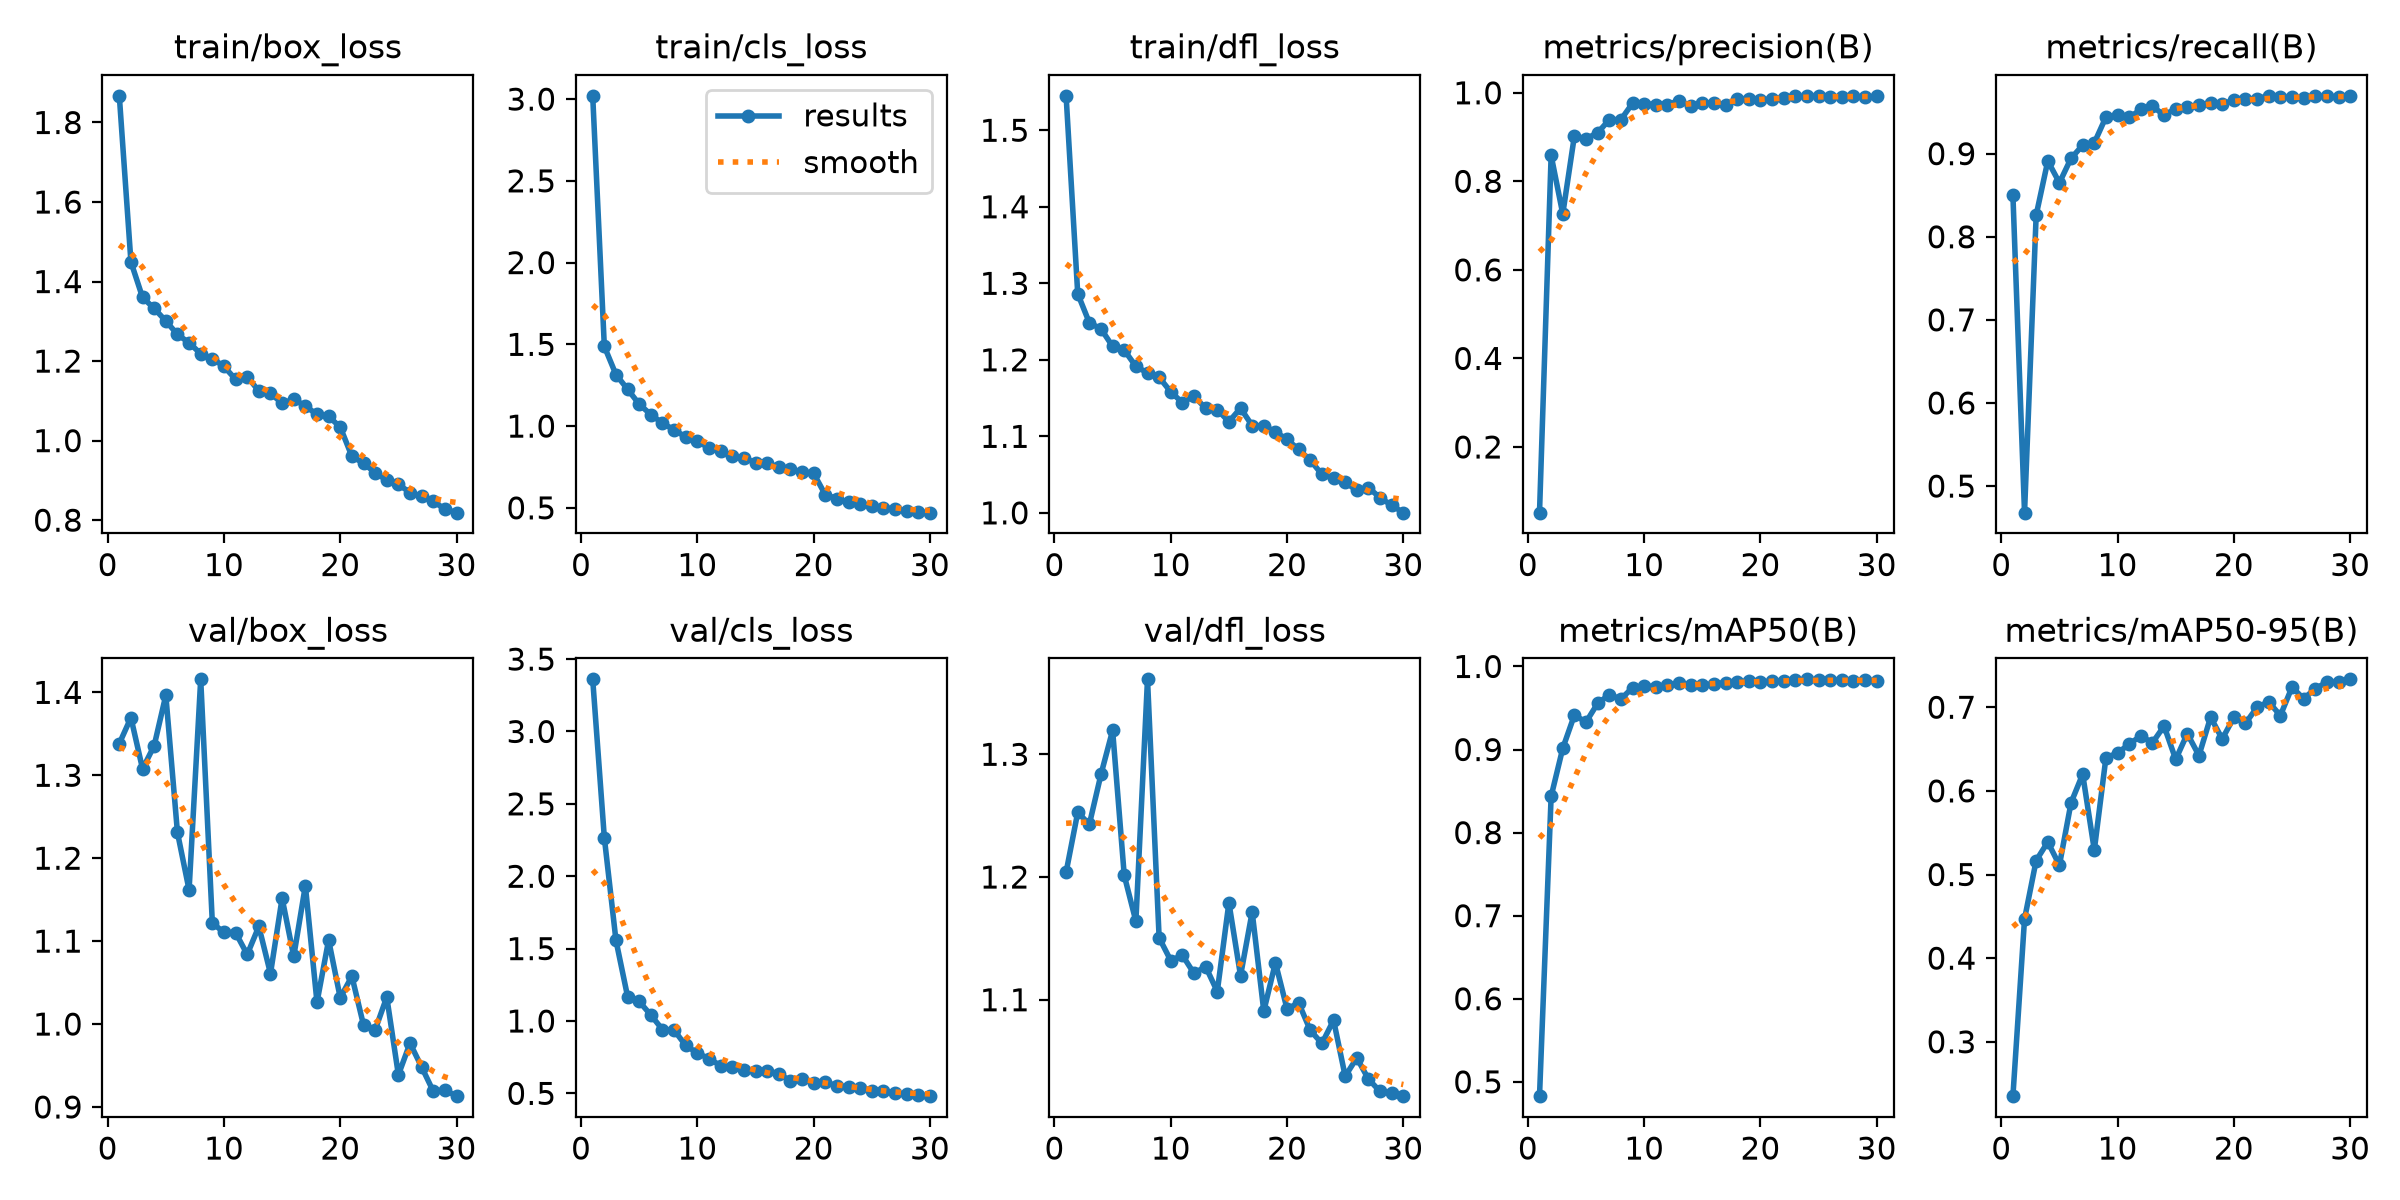

The table this chart was drawn from, first rows:
epoch, time, train/box_loss, train/cls_loss, train/dfl_loss, metrics/precision(B), metrics/recall(B), metrics/mAP50(B), metrics/mAP50-95(B), val/box_loss, val/cls_loss, val/dfl_loss, lr/pg0, lr/pg1, lr/pg2
1, 56.14, 1.867, 3.02, 1.545, 0.05162, 0.8501, 0.4828, 0.235, 1.338, 3.36, 1.204, 0.0002961, 0.0002961, 0.0002961
2, 105.2, 1.449, 1.487, 1.286, 0.8586, 0.468, 0.8436, 0.4468, 1.37, 2.266, 1.253, 0.0005793, 0.0005793, 0.0005793
3, 156, 1.36, 1.315, 1.248, 0.7264, 0.826, 0.9015, 0.5167, 1.308, 1.557, 1.243, 0.0008426, 0.0008426, 0.0008426
4, 204.1, 1.332, 1.225, 1.24, 0.9026, 0.8912, 0.9414, 0.5389, 1.336, 1.169, 1.284, 0.000819, 0.000819, 0.000819
5, 251.7, 1.301, 1.134, 1.218, 0.8962, 0.865, 0.9331, 0.5112, 1.397, 1.135, 1.319, 0.000789, 0.000789, 0.000789
6, 299.1, 1.267, 1.07, 1.213, 0.9096, 0.8944, 0.9556, 0.5858, 1.231, 1.041, 1.201, 0.000759, 0.000759, 0.000759
7, 346.4, 1.246, 1.017, 1.191, 0.9392, 0.9102, 0.9659, 0.62, 1.162, 0.9406, 1.164, 0.000729, 0.000729, 0.000729
8, 393.9, 1.218, 0.9779, 1.183, 0.9394, 0.913, 0.9609, 0.5292, 1.416, 0.9366, 1.361, 0.000699, 0.000699, 0.000699
9, 441.4, 1.206, 0.9326, 1.177, 0.9763, 0.9441, 0.9743, 0.6398, 1.122, 0.8308, 1.15, 0.000669, 0.000669, 0.000669
10, 488.9, 1.187, 0.9078, 1.158, 0.9756, 0.947, 0.9765, 0.6451, 1.11, 0.7782, 1.132, 0.000639, 0.000639, 0.000639
11, 536.7, 1.154, 0.8663, 1.144, 0.9732, 0.9435, 0.9758, 0.656, 1.11, 0.7403, 1.136, 0.000609, 0.000609, 0.000609
12, 585.3, 1.161, 0.8466, 1.153, 0.9732, 0.9532, 0.9772, 0.6657, 1.084, 0.6911, 1.121, 0.000579, 0.000579, 0.000579
13, 633.2, 1.124, 0.8186, 1.136, 0.982, 0.957, 0.9801, 0.6575, 1.118, 0.6816, 1.127, 0.000549, 0.000549, 0.000549
14, 680.3, 1.119, 0.8076, 1.135, 0.9699, 0.9464, 0.9774, 0.6775, 1.061, 0.6581, 1.107, 0.000519, 0.000519, 0.000519
15, 727.9, 1.094, 0.7746, 1.119, 0.976, 0.9541, 0.9771, 0.6376, 1.152, 0.6518, 1.179, 0.000489, 0.000489, 0.000489
16, 775.3, 1.104, 0.7734, 1.137, 0.978, 0.9563, 0.9794, 0.6684, 1.081, 0.6549, 1.12, 0.000459, 0.000459, 0.000459
17, 822.6, 1.087, 0.7488, 1.114, 0.9723, 0.9587, 0.9804, 0.6422, 1.167, 0.6368, 1.172, 0.000429, 0.000429, 0.000429
18, 869.9, 1.066, 0.7356, 1.114, 0.9863, 0.9611, 0.9817, 0.688, 1.026, 0.5854, 1.091, 0.0003991, 0.0003991, 0.0003991
19, 917.2, 1.061, 0.7211, 1.106, 0.9861, 0.9599, 0.9822, 0.6621, 1.101, 0.5994, 1.13, 0.0003691, 0.0003691, 0.0003691
20, 964.4, 1.034, 0.7106, 1.096, 0.9834, 0.9643, 0.9812, 0.6878, 1.032, 0.5741, 1.093, 0.0003391, 0.0003391, 0.0003391
21, 1009, 0.9607, 0.5806, 1.083, 0.9867, 0.9656, 0.9823, 0.6808, 1.058, 0.5817, 1.097, 0.0003091, 0.0003091, 0.0003091
22, 1053, 0.9431, 0.5566, 1.069, 0.9887, 0.9664, 0.9827, 0.7, 0.9988, 0.5489, 1.075, 0.0002791, 0.0002791, 0.0002791
23, 1098, 0.9192, 0.5337, 1.05, 0.9916, 0.9696, 0.9833, 0.7064, 0.9929, 0.5464, 1.064, 0.0002491, 0.0002491, 0.0002491
24, 1143, 0.9007, 0.5241, 1.045, 0.9918, 0.9677, 0.9845, 0.69, 1.033, 0.5394, 1.083, 0.0002191, 0.0002191, 0.0002191
25, 1188, 0.8898, 0.5119, 1.04, 0.9931, 0.9682, 0.9837, 0.724, 0.9386, 0.5182, 1.038, 0.0001891, 0.0001891, 0.0001891
26, 1232, 0.8696, 0.5, 1.029, 0.9914, 0.9668, 0.984, 0.7102, 0.977, 0.518, 1.053, 0.0001591, 0.0001591, 0.0001591
27, 1276, 0.8602, 0.4937, 1.033, 0.991, 0.9695, 0.9834, 0.7222, 0.9482, 0.4998, 1.035, 0.0001291, 0.0001291, 0.0001291
28, 1320, 0.8474, 0.4795, 1.02, 0.992, 0.9689, 0.9824, 0.73, 0.9189, 0.4934, 1.025, 9.9081e-05, 9.9081e-05, 9.9081e-05
29, 1364, 0.8278, 0.4744, 1.01, 0.9906, 0.9684, 0.9838, 0.7299, 0.9204, 0.4911, 1.024, 6.9084e-05, 6.9084e-05, 6.9084e-05
30, 1408, 0.8189, 0.4706, 1, 0.9921, 0.9694, 0.9827, 0.7334, 0.913, 0.4807, 1.021, 3.9087e-05, 3.9087e-05, 3.9087e-05
